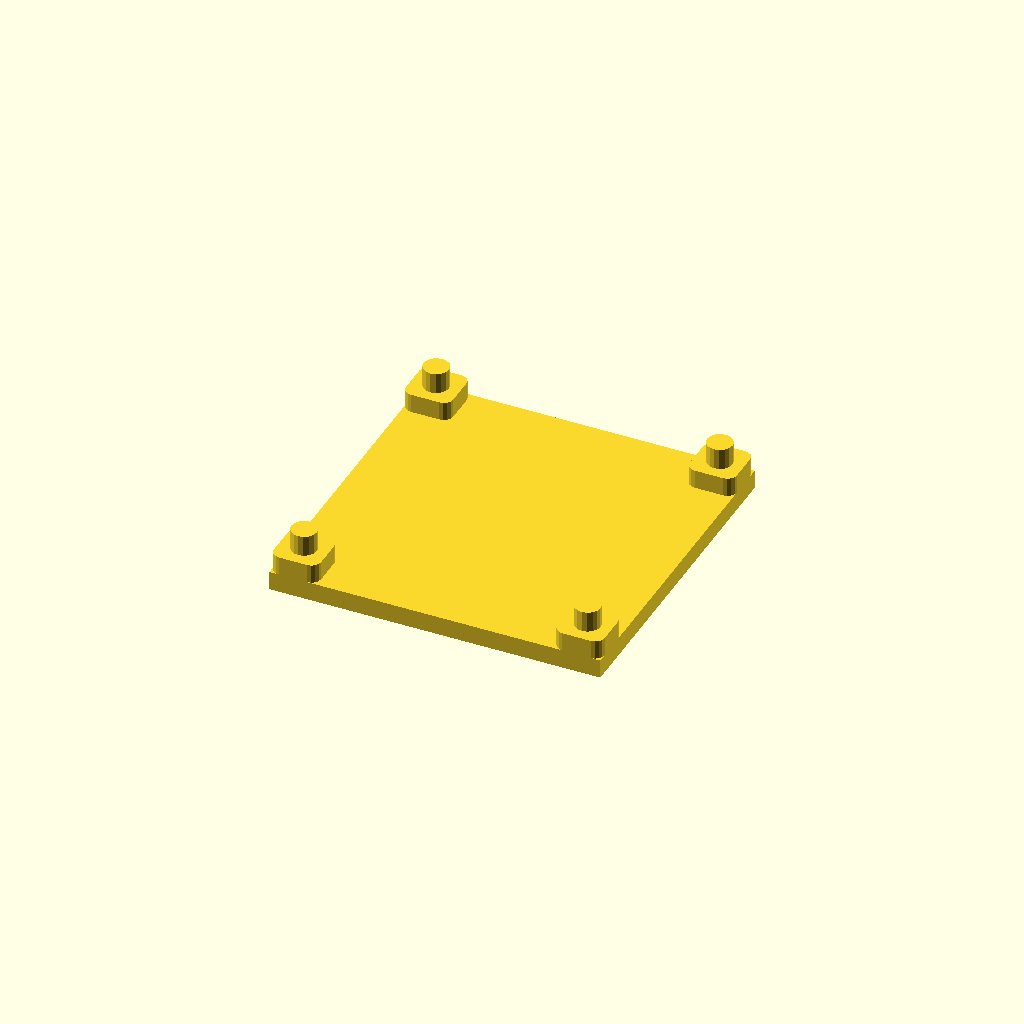
Cell 1: the model at its default parameters.
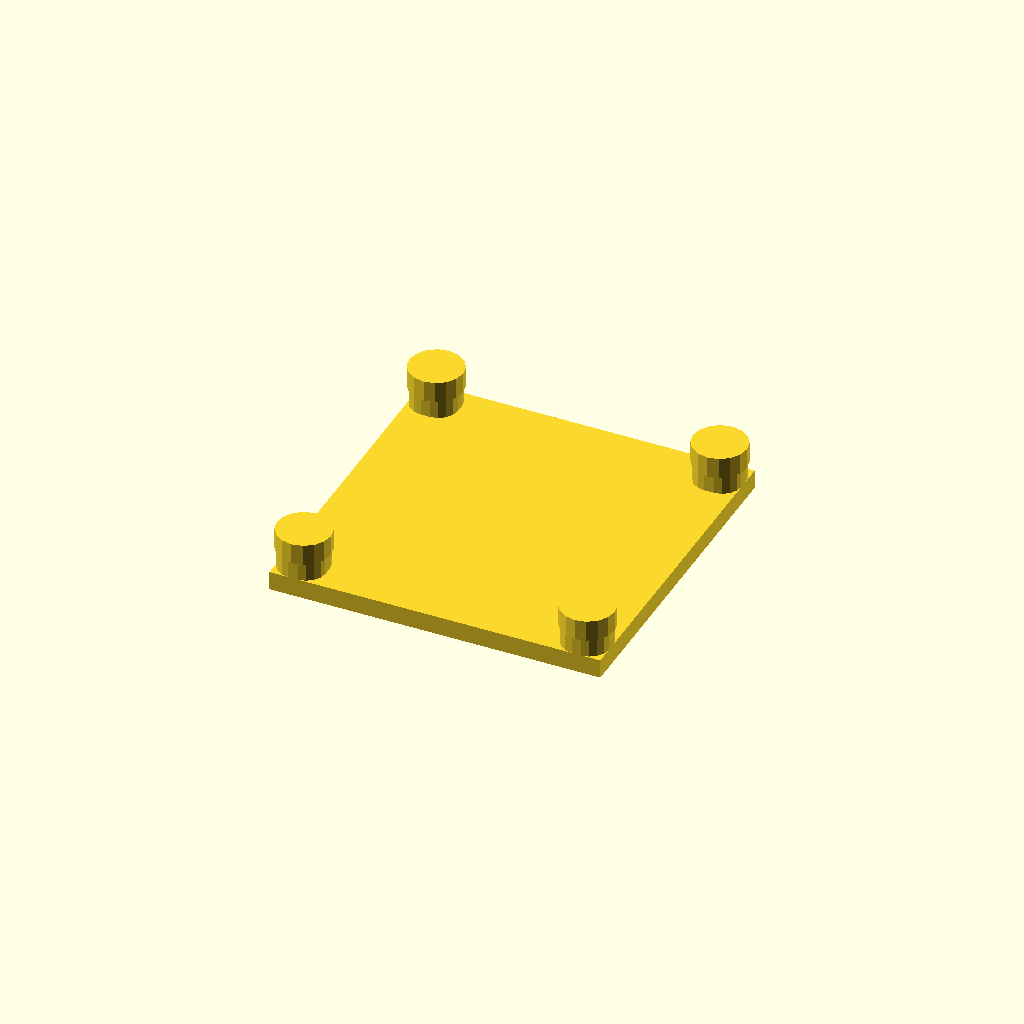
Cell 2: cellRadius = 2 (everything else at default).
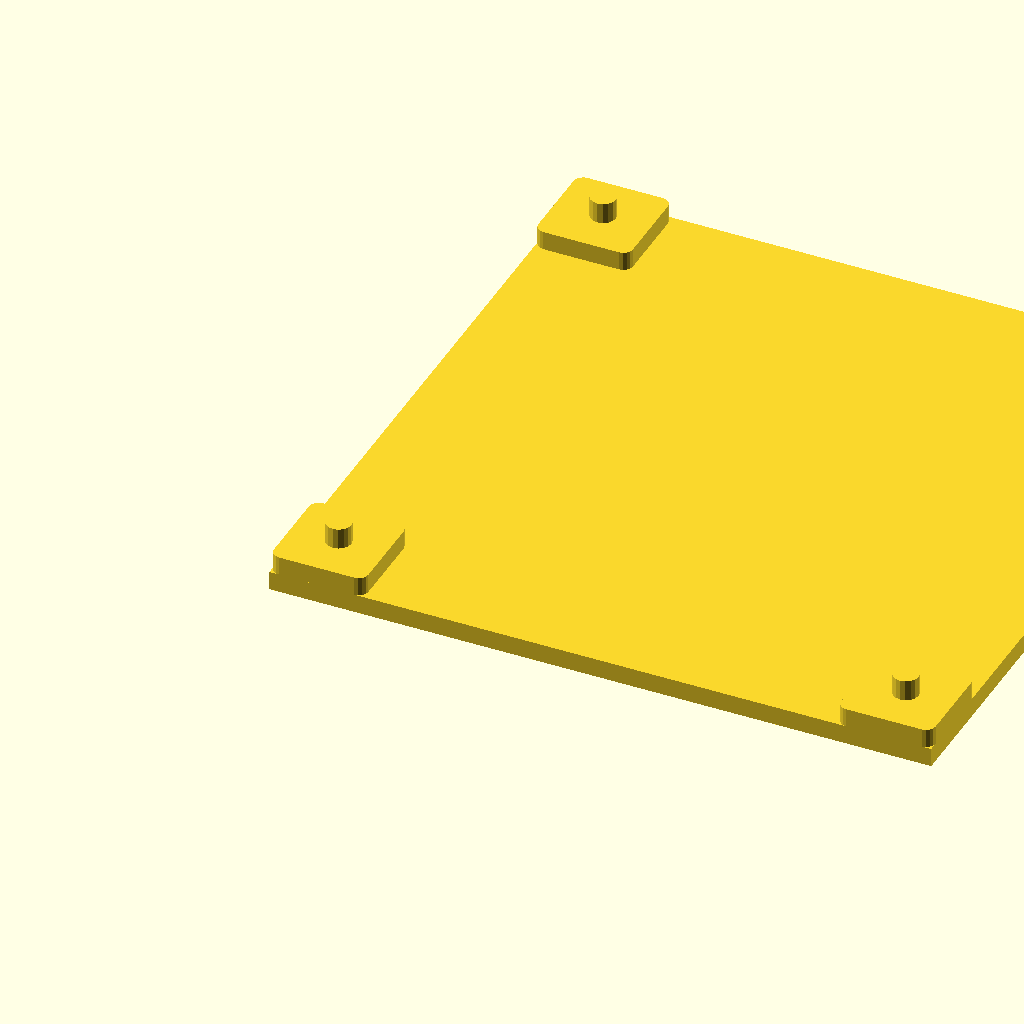
Cell 3: cellSize = 10 (everything else at default).
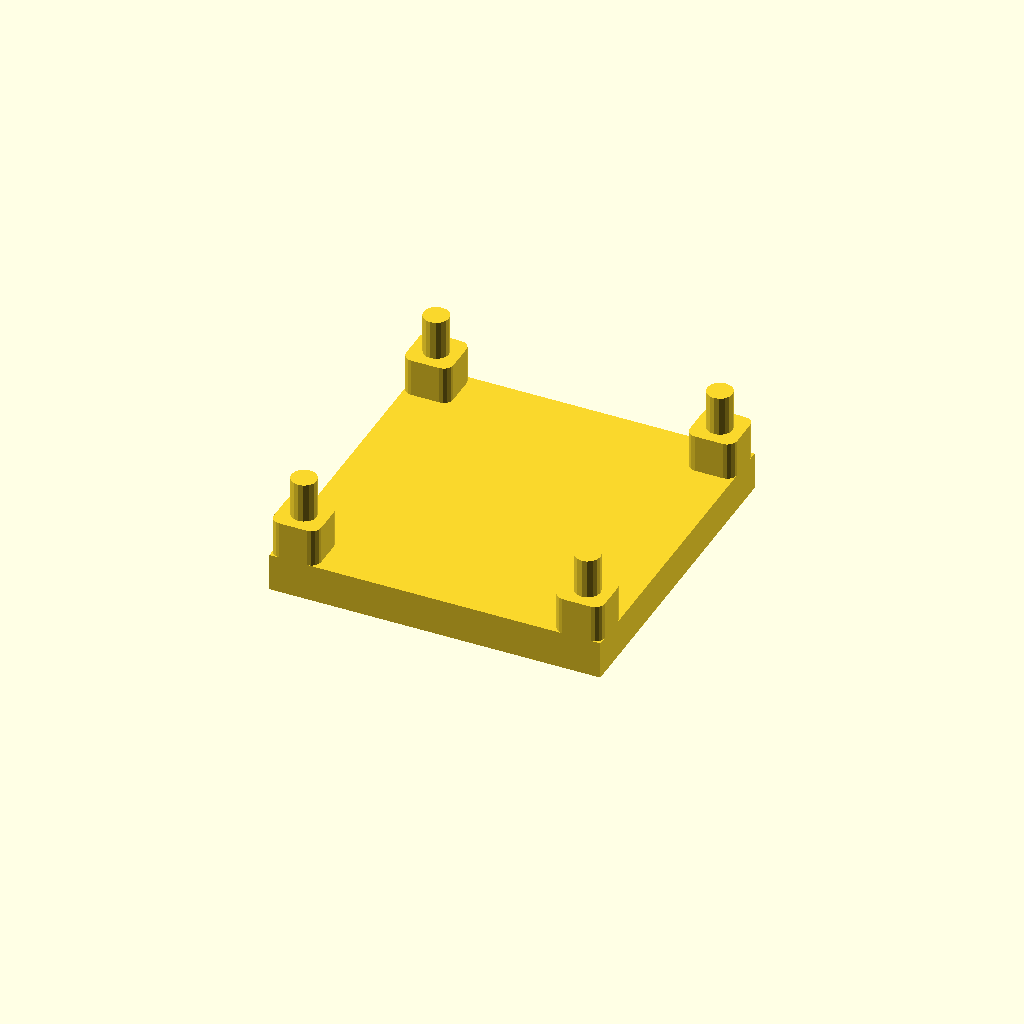
Cell 4: the same model with layerHeight = 4.
All cells are drawn from one camera (rotation 55°, 0°, 25°, orthographic, colour scheme Cornfield), so only the parameter changes between them.
The OpenSCAD source (Zuse Z1 based simple switching gate, basic and variant - 3380867/zuseEinfachSchaltglied_scad/baseBlech2.scad):
// einfachen Schaltglied Base blech 2

$fn = 16;

cellRadius = 1.0;

cellSize = 5.0;

layerHeight = 2.0;

blechWidth  = cellSize * 7;
blechLength = cellSize * 7;

cellCenter = cellSize / 2;

holeOffset = 0.15;

use <basics.scad>

// base
translate([0,0,0]) cube([blechWidth, blechLength, layerHeight]);
    
// support for base pins
translate([0                    , 0                     , layerHeight]) cell();
translate([blechWidth - cellSize, 0                     , layerHeight]) cell();
translate([0                    , blechLength - cellSize, layerHeight]) cell();
translate([blechWidth - cellSize, blechLength - cellSize, layerHeight]) cell(); 

// holes for base pins
translate([cellSize / 2             , cellSize / 2              , layerHeight * 2]) pin(holeOffset);
translate([blechWidth - cellSize / 2, cellSize / 2              , layerHeight * 2]) pin(holeOffset);
translate([cellSize / 2             , blechLength - cellSize / 2, layerHeight * 2]) pin(holeOffset);
translate([blechWidth - cellSize / 2, blechLength - cellSize / 2, layerHeight * 2]) pin(holeOffset); 


module quadCell() {
    hull() {
        translate([0       , 0       , 0]) cell(layerHeight + 0.2);
        translate([cellSize, 0       , 0]) cell(layerHeight + 0.2);
        translate([0       , cellSize, 0]) cell(layerHeight + 0.2);
        translate([cellSize, cellSize, 0]) cell(layerHeight + 0.2);
    }
}
Customizer parameters (derived from the source; name, type, default, range or options):
cellRadius: number, default 1
cellSize: number, default 5
layerHeight: number, default 2
holeOffset: number, default 0.15
